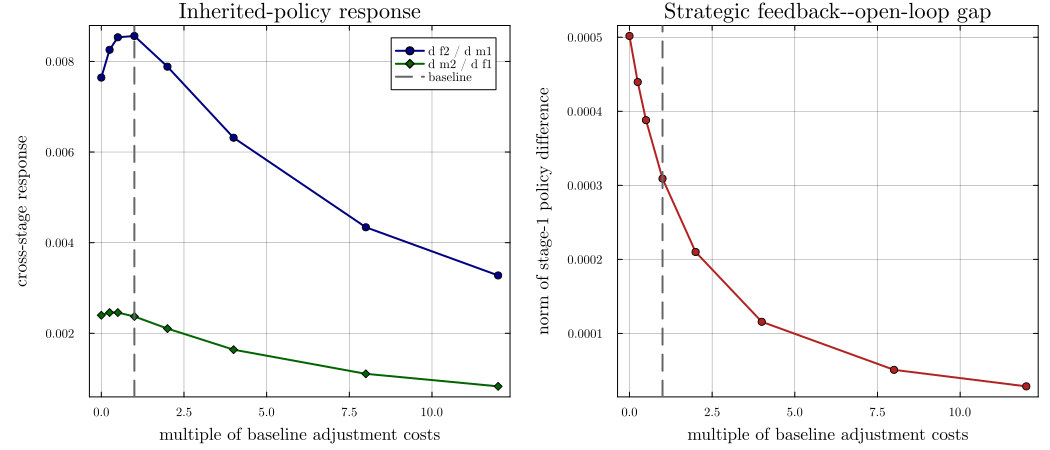

Data behind this chart, as committed beside it:
adjustment_scale, fiscal_response_to_monetary_investment, monetary_response_to_fiscal_investment, monetary_strategic_wedge, fiscal_strategic_wedge, feedback_openloop_policy_gap
0.0, 0.007643, 0.002399, 4.910384131599686e-5, 1.1074440066872934e-5, 0.0005017
0.25, 0.008256, 0.002458, 5.314824776689653e-5, 1.1369473424674887e-5, 0.0004395
0.5, 0.008532, 0.002457, 5.503343445230814e-5, 1.1389249109141832e-5, 0.0003881
1.0, 0.008561, 0.002371, 5.5418224803745074e-5, 1.102742924353544e-5, 0.0003091
2.0, 0.007884, 0.002104, 5.13377607668681e-5, 9.843619699824908e-6, 0.00021
4.0, 0.006316, 0.001638, 4.148312812980563e-5, 7.732625115527663e-6, 0.0001157
8.0, 0.00434, 0.001106, 2.87914577089821e-5, 5.270225355757177e-6, 5.077831077065731e-5
12.0, 0.003277, 0.0008291, 2.1865272219564275e-5, 3.975060953299221e-6, 2.8474851451751954e-5
